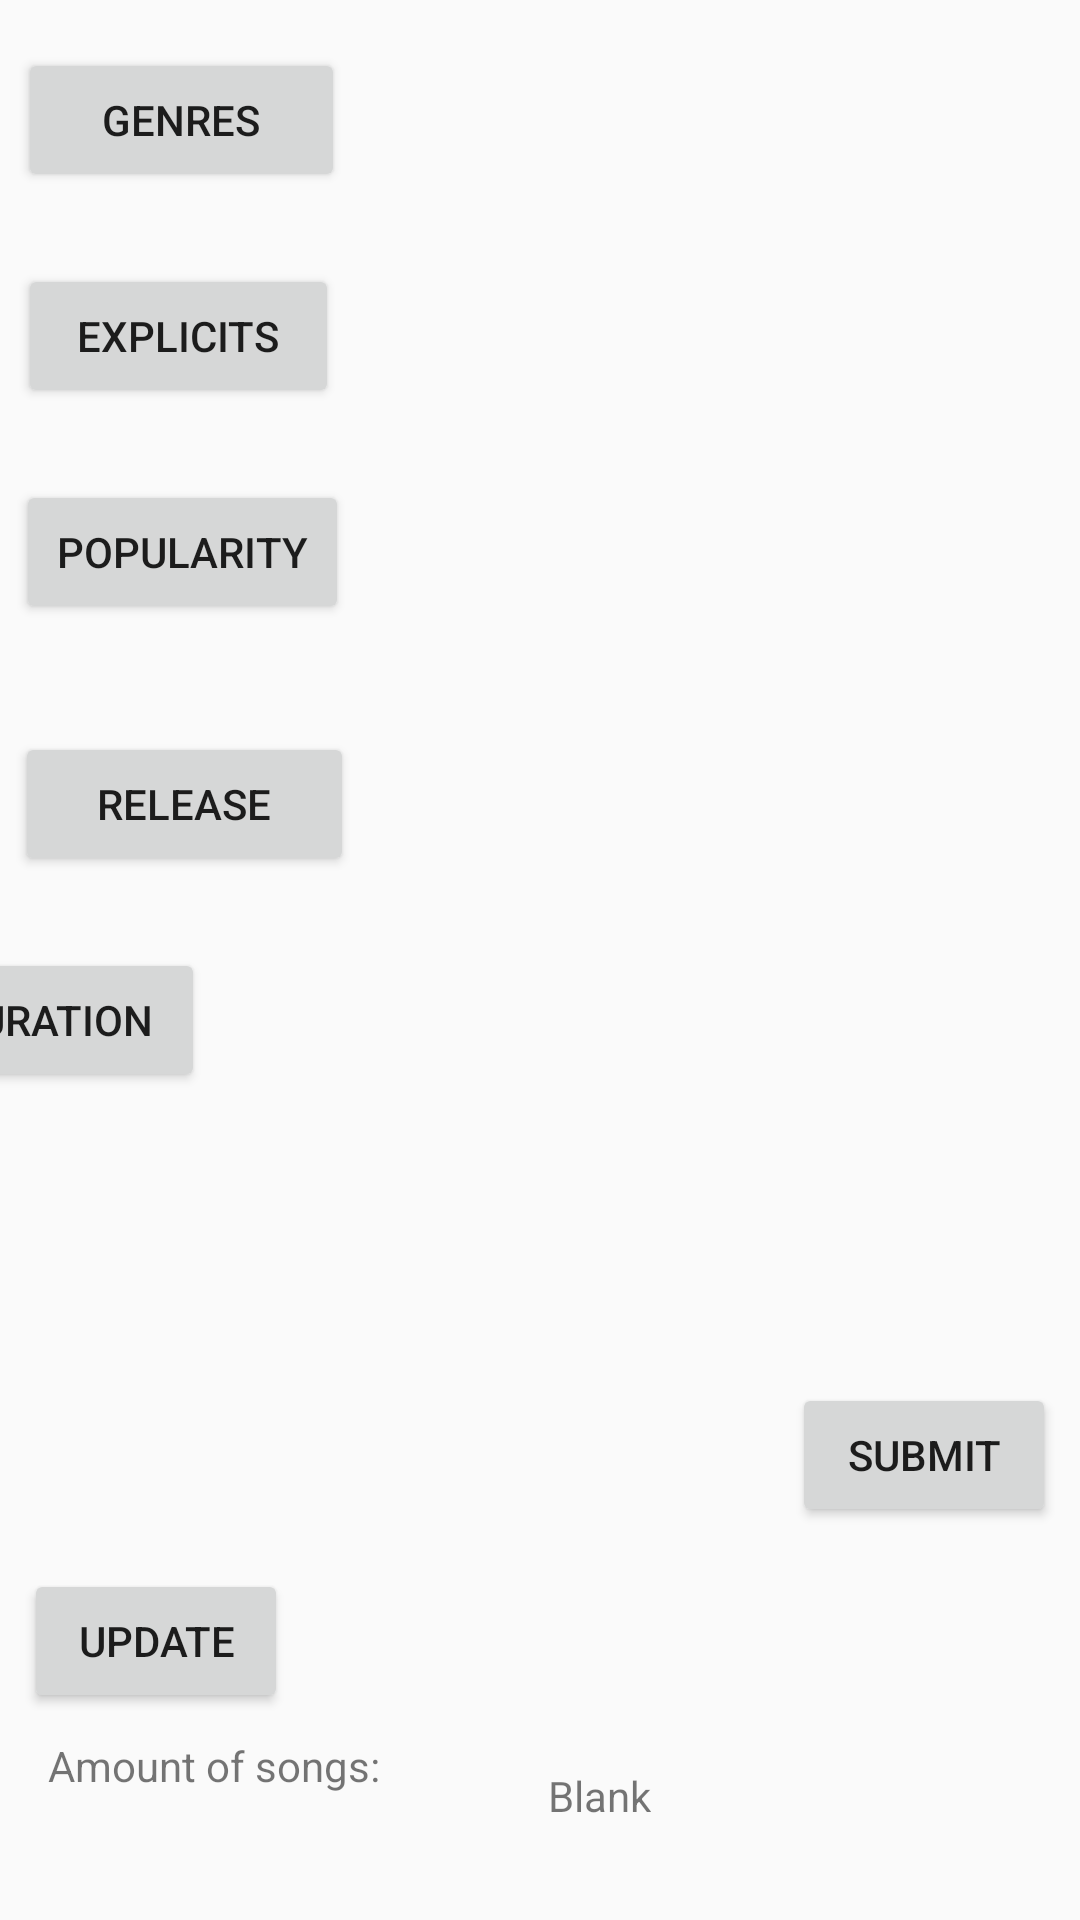

Here is an Android app screen rendered from its layout file. Give the layout XML and the strings, colors and styles it references.
<!-- AndroidManifest.xml: application theme Theme.AppCompat.DayNight.NoActionBar -->
<!-- res/layout/activity_pick_sub_category.xml -->
<?xml version="1.0" encoding="utf-8"?>
<android.support.constraint.ConstraintLayout xmlns:android="http://schemas.android.com/apk/res/android"
    xmlns:app="http://schemas.android.com/apk/res-auto"
    xmlns:tools="http://schemas.android.com/tools"
    android:layout_width="match_parent"
    android:layout_height="match_parent"
    tools:context="kareemahmed.spotifyxtremeedition.PickSubCategory">

    <Button
        android:id="@+id/Genre"
        android:layout_width="109dp"
        android:layout_height="wrap_content"
        android:layout_marginEnd="24dp"
        android:layout_marginStart="8dp"
        android:layout_marginTop="16dp"
        android:onClick="setRecyclerView"
        android:text="@string/genre"
        app:layout_constraintEnd_toStartOf="@+id/genreRecycle"
        app:layout_constraintHorizontal_bias="0.134"
        app:layout_constraintStart_toStartOf="parent"
        app:layout_constraintTop_toTopOf="parent" />

    <Button
        android:id="@+id/Explicits"
        android:layout_width="107dp"
        android:layout_height="wrap_content"
        android:layout_marginEnd="24dp"
        android:layout_marginStart="8dp"
        android:layout_marginTop="24dp"
        android:onClick="setRecyclerView"
        android:text="@string/Explicits"
        app:layout_constraintEnd_toStartOf="@+id/genreRecycle"
        app:layout_constraintHorizontal_bias="0.139"
        app:layout_constraintStart_toStartOf="parent"
        app:layout_constraintTop_toBottomOf="@+id/Genre" />

    <Button
        android:id="@+id/Popularity"
        android:layout_width="111dp"
        android:layout_height="wrap_content"
        android:layout_marginEnd="24dp"
        android:layout_marginStart="8dp"
        android:layout_marginTop="24dp"
        android:onClick="setRecyclerView"
        android:text="@string/Popularity"
        app:layout_constraintEnd_toStartOf="@+id/genreRecycle"
        app:layout_constraintHorizontal_bias="0.15"
        app:layout_constraintStart_toStartOf="parent"
        app:layout_constraintTop_toBottomOf="@+id/Explicits" />

    <Button
        android:id="@+id/Release"
        android:layout_width="113dp"
        android:layout_height="wrap_content"
        android:layout_marginEnd="24dp"
        android:layout_marginStart="8dp"
        android:layout_marginTop="36dp"
        android:onClick="setRecyclerView"
        android:text="@string/Release"
        app:layout_constraintEnd_toStartOf="@+id/genreRecycle"
        app:layout_constraintHorizontal_bias="0.15"
        app:layout_constraintStart_toStartOf="parent"
        app:layout_constraintTop_toBottomOf="@+id/Popularity" />

    <android.support.v7.widget.RecyclerView
        android:id="@+id/genreRecycle"
        android:layout_width="220dp"
        android:layout_height="429dp"
        android:layout_marginBottom="24dp"
        android:layout_marginRight="16dp"
        android:layout_marginTop="24dp"
        app:layout_constraintBottom_toBottomOf="parent"
        app:layout_constraintEnd_toEndOf="parent"
        app:layout_constraintRight_toRightOf="parent"
        app:layout_constraintTop_toTopOf="parent"
        app:layout_constraintVertical_bias="0.0" />

    <Button
        android:id="@+id/Duration"
        android:layout_width="102dp"
        android:layout_height="48dp"
        android:layout_marginEnd="56dp"
        android:layout_marginLeft="36dp"
        android:layout_marginTop="24dp"
        android:onClick="setRecyclerView"
        android:text="@string/Duration"
        app:layout_constraintEnd_toStartOf="@+id/genreRecycle"
        app:layout_constraintLeft_toLeftOf="parent"
        app:layout_constraintTop_toBottomOf="@+id/Release" />

    <Button
        android:id="@+id/button2"
        android:layout_width="wrap_content"
        android:layout_height="wrap_content"
        android:layout_marginEnd="8dp"
        android:layout_marginTop="8dp"
        android:onClick="submit"
        android:text="@string/Submit"
        app:layout_constraintEnd_toEndOf="parent"
        app:layout_constraintTop_toBottomOf="@+id/genreRecycle" />

    <TextView
        android:id="@+id/textView"
        android:layout_width="wrap_content"
        android:layout_height="45dp"
        android:layout_marginBottom="16dp"
        android:layout_marginLeft="16dp"
        android:text="Amount of songs:"
        app:layout_constraintBottom_toBottomOf="parent"
        app:layout_constraintLeft_toLeftOf="parent" />

    <TextView
        android:id="@+id/answer"
        android:layout_width="wrap_content"
        android:layout_height="wrap_content"
        android:layout_marginBottom="32dp"
        android:layout_marginStart="56dp"
        android:text="Blank"
        app:layout_constraintBottom_toBottomOf="parent"
        app:layout_constraintHorizontal_bias="0.0"
        app:layout_constraintLeft_toLeftOf="parent"
        app:layout_constraintRight_toRightOf="parent"
        app:layout_constraintStart_toEndOf="@+id/textView" />

    <Button
        android:id="@+id/update "
        android:layout_width="wrap_content"
        android:layout_height="wrap_content"
        android:layout_marginBottom="8dp"
        android:layout_marginStart="8dp"
        android:onClick="update"
        android:text="Update"
        app:layout_constraintBottom_toTopOf="@+id/textView"
        app:layout_constraintStart_toStartOf="parent" />

</android.support.constraint.ConstraintLayout>
<!-- resources referenced by this layout -->
<resources>
  <string name="Duration">Duration</string>
  <string name="Explicits">Explicits</string>
  <string name="Popularity">Popularity</string>
  <string name="Release">Release</string>
  <string name="Submit">Submit</string>
  <string name="genre">Genres</string>
</resources>
